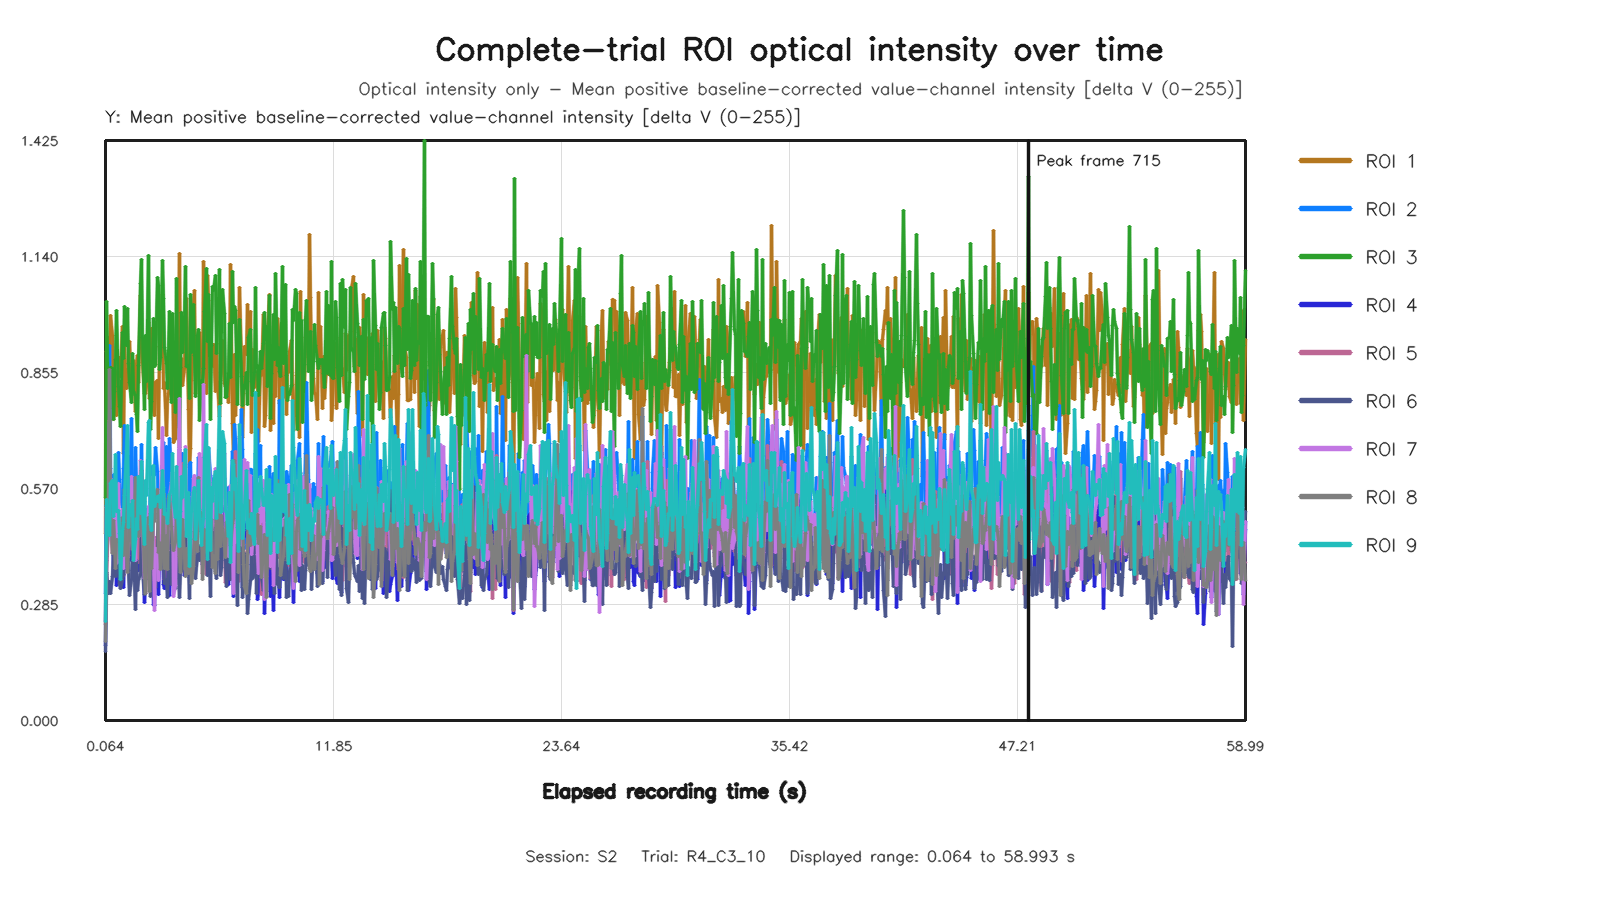

Data behind this chart, as committed beside it:
capture_frame_id, elapsed_time_s, roi1_value, roi2_value, roi3_value, roi4_value, roi5_value, roi6_value, roi7_value, roi8_value, roi9_value
0, 0.06372, 0.4599, 0.3123, 0.5485, 0.185, 0.2357, 0.1702, 0.2459, 0.193, 0.2425
1, 0.1259, 0.9071, 0.5276, 1.028, 0.3919, 0.3581, 0.3644, 0.5236, 0.4032, 0.5435
2, 0.1937, 0.9401, 0.6081, 0.7334, 0.4845, 0.5034, 0.3108, 0.5449, 0.5136, 0.4807
3, 0.2539, 0.8548, 0.9216, 0.7672, 0.4904, 0.7357, 0.3404, 0.4483, 0.8615, 0.4552
4, 0.3343, 0.9948, 0.619, 0.8667, 0.5438, 0.4729, 0.3124, 0.5956, 0.5287, 0.5812
5, 0.4034, 0.9466, 0.5149, 0.8644, 0.5386, 0.4124, 0.3528, 0.5366, 0.4096, 0.5893
6, 0.462, 0.7405, 0.6009, 0.7385, 0.3575, 0.4472, 0.4043, 0.4206, 0.4902, 0.5022
7, 0.526, 0.8624, 0.6034, 0.8075, 0.5316, 0.4708, 0.3622, 0.5245, 0.445, 0.5361
8, 0.5906, 0.856, 0.4979, 0.8861, 0.4721, 0.4402, 0.3543, 0.5125, 0.3732, 0.6525
9, 0.6542, 0.7495, 0.5856, 1.007, 0.3309, 0.4187, 0.3641, 0.3852, 0.4455, 0.5133
10, 0.7384, 0.85, 0.6572, 0.8208, 0.4944, 0.382, 0.3833, 0.581, 0.4396, 0.5169
11, 0.7978, 0.8916, 0.593, 0.7716, 0.3572, 0.4815, 0.3364, 0.4282, 0.4345, 0.4594
12, 0.8618, 0.845, 0.5455, 0.722, 0.4462, 0.3751, 0.3251, 0.4878, 0.3972, 0.3466
13, 0.9261, 0.9677, 0.5245, 0.9534, 0.4693, 0.4057, 0.3457, 0.5195, 0.4991, 0.4682
14, 0.99, 0.6547, 0.618, 0.8903, 0.3272, 0.3562, 0.3596, 0.3731, 0.4044, 0.4865
15, 1.054, 0.919, 0.7245, 1.016, 0.4411, 0.5042, 0.4803, 0.5159, 0.5676, 0.5516
16, 1.134, 0.8157, 0.5964, 0.9209, 0.3737, 0.4323, 0.3996, 0.4661, 0.4195, 0.6634
17, 1.198, 0.8352, 0.5064, 1.011, 0.3854, 0.4703, 0.4508, 0.3998, 0.3635, 0.7241
18, 1.262, 0.8569, 0.5716, 0.8774, 0.4127, 0.4734, 0.3678, 0.4405, 0.4387, 0.4733
19, 1.326, 0.9301, 0.5614, 0.8292, 0.4387, 0.4372, 0.3069, 0.4439, 0.5312, 0.5301
20, 1.39, 0.8186, 0.741, 0.7812, 0.394, 0.4718, 0.3462, 0.5992, 0.4418, 0.5042
21, 1.454, 0.806, 0.5569, 0.9008, 0.4365, 0.4049, 0.4207, 0.5294, 0.4213, 0.5395
22, 1.534, 0.8849, 0.4474, 0.8071, 0.4557, 0.3869, 0.4073, 0.5145, 0.4192, 0.3937
23, 1.598, 0.759, 0.67, 0.7974, 0.3997, 0.5414, 0.2718, 0.3921, 0.5977, 0.445
24, 1.662, 0.8772, 0.567, 0.752, 0.4553, 0.4572, 0.392, 0.5524, 0.4627, 0.4967
25, 1.726, 0.8968, 0.5303, 0.7112, 0.4057, 0.4678, 0.319, 0.5704, 0.4887, 0.4682
26, 1.791, 0.8313, 0.514, 0.8726, 0.3688, 0.3877, 0.3457, 0.451, 0.4519, 0.6004
27, 1.87, 1.045, 0.5364, 1.074, 0.4958, 0.433, 0.3596, 0.6392, 0.489, 0.5095
28, 1.934, 0.9342, 0.6776, 1.133, 0.5119, 0.5996, 0.4687, 0.5664, 0.6135, 0.6362
29, 1.998, 0.8807, 0.5392, 0.9397, 0.4351, 0.4663, 0.3691, 0.4864, 0.4831, 0.5229
30, 2.062, 0.8023, 0.5368, 0.7645, 0.2911, 0.3925, 0.3096, 0.3476, 0.3647, 0.432
31, 2.126, 0.8035, 0.4734, 0.9453, 0.3497, 0.3113, 0.3466, 0.4937, 0.3116, 0.5897
32, 2.19, 0.82, 0.5181, 0.8317, 0.3771, 0.3802, 0.446, 0.4686, 0.434, 0.5521
33, 2.27, 0.9778, 0.4956, 1.143, 0.4787, 0.5056, 0.4447, 0.5262, 0.4997, 0.7324
34, 2.334, 0.7901, 0.4579, 0.8811, 0.3849, 0.4195, 0.43, 0.4266, 0.3178, 0.7371
35, 2.398, 0.9305, 0.6251, 0.7138, 0.3703, 0.4729, 0.3037, 0.5284, 0.5091, 0.4812
36, 2.462, 0.9634, 0.5554, 0.784, 0.5769, 0.3594, 0.422, 0.5969, 0.3737, 0.4663
37, 2.526, 0.7623, 0.6018, 0.9867, 0.2838, 0.4021, 0.4255, 0.4481, 0.5056, 0.6272
38, 2.59, 0.7491, 0.6046, 0.8692, 0.2837, 0.3442, 0.3628, 0.2711, 0.4883, 0.5267
39, 2.67, 0.8295, 0.6719, 0.8756, 0.3968, 0.45, 0.3274, 0.4222, 0.5566, 0.5357
40, 2.734, 0.836, 0.6115, 1.089, 0.3555, 0.4372, 0.4054, 0.419, 0.5676, 0.5512
41, 2.798, 0.692, 0.4953, 1.07, 0.3103, 0.4866, 0.5079, 0.3435, 0.4127, 0.5389
42, 2.862, 0.9178, 0.5346, 0.8614, 0.397, 0.4693, 0.4207, 0.4597, 0.4371, 0.5533
43, 2.926, 0.9038, 0.523, 0.8905, 0.4545, 0.5119, 0.4043, 0.5374, 0.3711, 0.5229
44, 2.99, 1.046, 0.4549, 1.131, 0.4879, 0.3958, 0.3999, 0.7209, 0.4192, 0.6134
45, 3.07, 0.8168, 0.682, 1.038, 0.3348, 0.5578, 0.3949, 0.441, 0.5559, 0.5723
46, 3.134, 0.831, 0.4854, 0.9156, 0.3243, 0.347, 0.3366, 0.4912, 0.3734, 0.5056
47, 3.198, 0.7001, 0.6728, 0.877, 0.3757, 0.4781, 0.3461, 0.4268, 0.4545, 0.509
48, 3.262, 0.7876, 0.4915, 0.8166, 0.3226, 0.4296, 0.3014, 0.4168, 0.3699, 0.4841
49, 3.326, 0.8023, 0.5364, 0.909, 0.3723, 0.5033, 0.373, 0.4894, 0.5451, 0.521
50, 3.39, 0.8331, 0.6935, 1.006, 0.3081, 0.4563, 0.4644, 0.5492, 0.5526, 0.5542
51, 3.47, 0.8748, 0.5948, 0.7807, 0.4328, 0.4433, 0.3335, 0.5844, 0.4767, 0.5661
52, 3.534, 0.8961, 0.5704, 0.9991, 0.4087, 0.3893, 0.4246, 0.6081, 0.4357, 0.6557
53, 3.598, 0.6835, 0.4693, 0.9316, 0.3357, 0.4191, 0.3926, 0.3049, 0.4187, 0.5374
54, 3.664, 0.6918, 0.4975, 0.7577, 0.3499, 0.4024, 0.3243, 0.3313, 0.4394, 0.498
55, 3.728, 0.8346, 0.5643, 1.086, 0.3779, 0.504, 0.451, 0.4887, 0.4974, 0.6244
56, 3.791, 0.7214, 0.5441, 0.8825, 0.3722, 0.4315, 0.4178, 0.4247, 0.4772, 0.5125
57, 3.87, 1.148, 0.5288, 0.6696, 0.6646, 0.3566, 0.3032, 0.7908, 0.4018, 0.4262
58, 3.934, 0.8321, 0.5182, 0.8672, 0.4665, 0.3642, 0.3667, 0.5236, 0.3647, 0.5135
59, 3.998, 0.8893, 0.6299, 1.002, 0.4127, 0.5115, 0.3673, 0.5079, 0.4208, 0.5991
... 824 more rows
